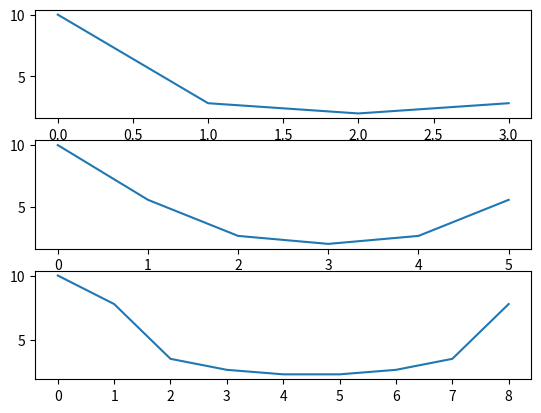

This chart was generated by the following Python code:
import numpy as np
from matplotlib import pyplot as plt
def dft(x,N):
	X=[]
	for k in np.arange(0,N):
		s=0
		for n in np.arange(0,N):
			l=k/N
			s=s+x[n]*np.exp(-1j*2*np.pi*n*l)
		X.append(s)
	return X
a=[1,2,3,4,]
b=[1,2,3,4,0,0]
c=[1,2,3,4,0,0,0,0,0]
X1=dft(a,4)
X2=dft(b,6)
X3=dft(c,9)
X1_mag=np.abs(X1)
X2_mag=np.abs(X2)
X3_mag=np.abs(X3)
plt.subplot(3,1,1)
plt.plot(X1_mag)
plt.subplot(3,1,2)
plt.plot(X2_mag)
plt.subplot(3,1,3)
plt.plot(X3_mag)
plt.show()
